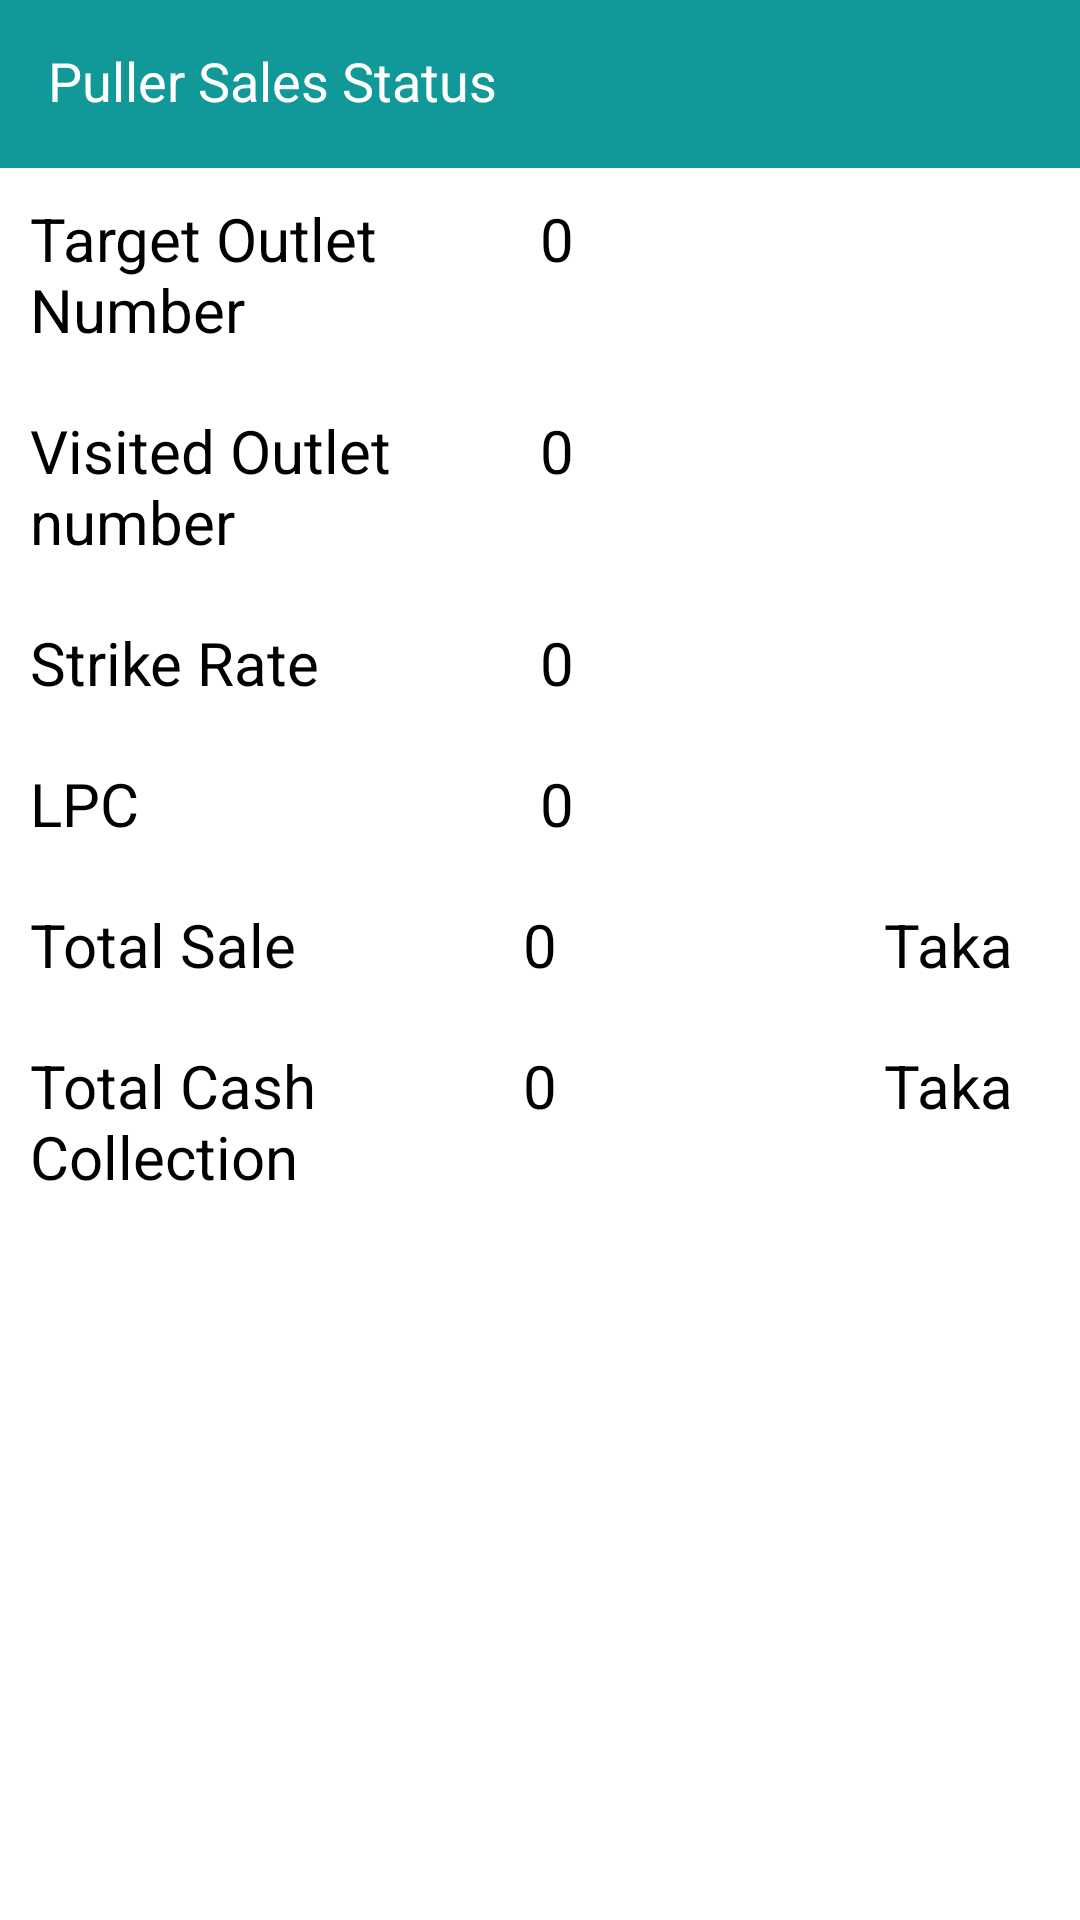

Produce the Android XML layout that renders to this screen, including the resource entries it uses.
<!-- AndroidManifest.xml: application theme AppTheme.NoActionBar -->
<!-- res/layout/activity_puller_sales_status.xml -->
<?xml version="1.0" encoding="utf-8"?>
<ScrollView xmlns:android="http://schemas.android.com/apk/res/android"
    xmlns:app="http://schemas.android.com/apk/res-auto"
    xmlns:tools="http://schemas.android.com/tools"
    android:layout_width="match_parent"
    android:layout_height="match_parent"
    android:background="@android:color/white"
    tools:context="com.example.root.kfilsecondarysales.Activity.InsertProductToDealer">



    <LinearLayout
        android:layout_width="match_parent"
        android:layout_height="match_parent"
        android:orientation="vertical">


        <android.support.v7.widget.Toolbar
            android:id="@+id/toolbar"
            android:layout_width="match_parent"
            android:background="#119898"
            android:layout_height="?attr/actionBarSize">

            <LinearLayout
                android:layout_width="match_parent"
                android:layout_height="wrap_content"
                android:weightSum="1">

                <TextView
                    android:id="@+id/title"
                    android:layout_width="0dp"
                    android:layout_height="match_parent"
                    android:layout_weight=".7"
                    android:layout_gravity="clip_horizontal"
                    android:layout_marginTop="2dp"
                    android:text="Puller Sales Status"
                    android:textColor="@color/cardview_light_background"
                    android:textSize="18sp"/>


            </LinearLayout>


        </android.support.v7.widget.Toolbar>

        <LinearLayout
            android:layout_width="match_parent"
            android:layout_height="wrap_content"
            android:orientation="horizontal"
            android:weightSum="1"
            android:padding="10dp"
            >

            <TextView
                android:layout_width="0dp"
                android:layout_height="wrap_content"
                android:layout_weight=".5"
                android:text="Target Outlet Number"
                android:textSize="20sp"
                android:textColor="@android:color/black"
                />

            <TextView
                android:id="@+id/target_outlet_number"
                android:layout_width="0dp"
                android:layout_height="wrap_content"
                android:layout_weight=".5"
                android:text="0"
                android:textSize="20sp"
                android:textColor="@android:color/black"
                />
        </LinearLayout>

        <LinearLayout
            android:layout_width="match_parent"
            android:layout_height="wrap_content"
            android:orientation="horizontal"
            android:weightSum="1"
            android:padding="10dp"
            >

            <TextView
                android:layout_width="0dp"
                android:layout_height="wrap_content"
                android:layout_weight=".5"
                android:text="Visited Outlet number"
                android:textSize="20sp"
                android:textColor="@android:color/black"
                />

            <TextView
                android:id="@+id/visited_outlet_number"
                android:layout_width="0dp"
                android:layout_height="wrap_content"
                android:layout_weight=".5"
                android:text="0"
                android:textSize="20sp"
                android:textColor="@android:color/black"
                />
        </LinearLayout>

        <LinearLayout
            android:layout_width="match_parent"
            android:layout_height="wrap_content"
            android:orientation="horizontal"
            android:weightSum="1"
            android:padding="10dp"
            >

            <TextView
                android:layout_width="0dp"
                android:layout_height="wrap_content"
                android:layout_weight=".5"
                android:text="Strike Rate"
                android:textSize="20sp"
                android:textColor="@android:color/black"
                />

            <TextView
                android:id="@+id/strike_rate"
                android:layout_width="0dp"
                android:layout_height="wrap_content"
                android:layout_weight=".5"
                android:text="0"
                android:textSize="20sp"
                android:textColor="@android:color/black"
                />
        </LinearLayout>

        <LinearLayout
            android:layout_width="match_parent"
            android:layout_height="wrap_content"
            android:orientation="horizontal"
            android:weightSum="1"
            android:padding="10dp"
            >

            <TextView
                android:layout_width="0dp"
                android:layout_height="wrap_content"
                android:layout_weight=".5"
                android:text="LPC"
                android:textSize="20sp"
                android:textColor="@android:color/black"
                />

            <TextView
                android:id="@+id/lpc_count"
                android:layout_width="0dp"
                android:layout_height="wrap_content"
                android:layout_weight=".5"
                android:text="0"
                android:textSize="20sp"
                android:textColor="@android:color/black"
                />
        </LinearLayout>

        <LinearLayout
            android:layout_width="match_parent"
            android:layout_height="wrap_content"
            android:orientation="horizontal"
            android:weightSum="1"
            android:padding="10dp"
            >

            <TextView
                android:layout_width="0dp"
                android:layout_height="wrap_content"
                android:layout_weight=".3"
                android:text="Total Sale"
                android:textSize="20sp"
                android:textColor="@android:color/black"
                />

            <TextView
                android:id="@+id/total_sale"
                android:layout_width="0dp"
                android:layout_height="wrap_content"
                android:layout_weight=".4"
                android:gravity="center"
                android:text="0"
                android:textColor="@android:color/black"
                android:textSize="20sp" />
            <TextView
                android:layout_width="0dp"
                android:layout_height="wrap_content"
                android:layout_weight=".4"
                android:text="Taka"
                android:textSize="20sp"
                android:textColor="@android:color/black"
                android:gravity="center"
                />
        </LinearLayout>

        <LinearLayout
            android:layout_width="match_parent"
            android:layout_height="wrap_content"
            android:orientation="horizontal"
            android:weightSum="1"
            android:padding="10dp"
            >

            <TextView
                android:layout_width="0dp"
                android:layout_height="wrap_content"
                android:layout_weight=".3"
                android:text="Total Cash Collection"
                android:textSize="20sp"
                android:textColor="@android:color/black"
                />

            <TextView
                android:id="@+id/collected_cash_amount"
                android:layout_width="0dp"
                android:layout_height="wrap_content"
                android:layout_weight=".4"
                android:text="0"
                android:textSize="20sp"
                android:textColor="@android:color/black"
                android:gravity="center"
                />
            <TextView
                android:layout_width="0dp"
                android:layout_height="wrap_content"
                android:layout_weight=".4"
                android:text="Taka"
                android:textSize="20sp"
                android:textColor="@android:color/black"
                android:gravity="center"
                />
        </LinearLayout>
    </LinearLayout>


</ScrollView>
<!-- resources referenced by this layout -->
<resources>
  <style name="AppTheme.NoActionBar">
          <item name="android:windowActionBar">false</item>
          <item name="android:windowNoTitle">true</item>
  
      </style>
</resources>
